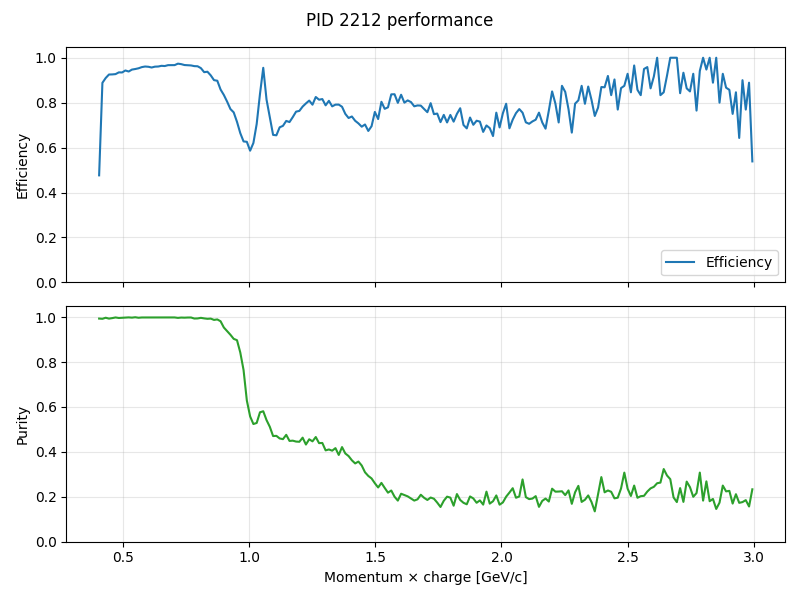

Data behind this chart, as committed beside it:
momentum, truth_count, predicted_count, correct_count, efficiency, purity
0.4065, 4450, 2134, 2120, 0.4764, 0.9934
0.4195, 5719, 5119, 5080, 0.8883, 0.9924
0.4325, 6824, 6226, 6208, 0.9097, 0.9971
0.4455, 7951, 7407, 7357, 0.9253, 0.9932
0.4585, 8820, 8202, 8165, 0.9257, 0.9955
0.4715, 9406, 8734, 8720, 0.9271, 0.9984
0.4845, 10249, 9619, 9581, 0.9348, 0.996
0.4975, 10812, 10134, 10103, 0.9344, 0.9969
0.5105, 10779, 10193, 10168, 0.9433, 0.9975
0.5235, 11157, 10486, 10472, 0.9386, 0.9987
0.5365, 10967, 10413, 10388, 0.9472, 0.9976
0.5495, 10757, 10223, 10216, 0.9497, 0.9993
0.5625, 10719, 10245, 10215, 0.953, 0.9971
0.5755, 10248, 9837, 9820, 0.9582, 0.9983
0.5885, 9790, 9423, 9407, 0.9609, 0.9983
0.6015, 9569, 9196, 9184, 0.9598, 0.9987
0.6145, 9178, 8791, 8779, 0.9565, 0.9986
0.6275, 8785, 8452, 8436, 0.9603, 0.9981
0.6405, 8387, 8068, 8059, 0.9609, 0.9989
0.6535, 8131, 7851, 7838, 0.964, 0.9983
0.6665, 7651, 7379, 7368, 0.963, 0.9985
0.6795, 7259, 7032, 7019, 0.9669, 0.9982
0.6925, 6874, 6660, 6648, 0.9671, 0.9982
0.7055, 6661, 6452, 6442, 0.9671, 0.9985
0.7185, 6409, 6262, 6240, 0.9736, 0.9965
0.7315, 5893, 5737, 5725, 0.9715, 0.9979
0.7445, 5568, 5401, 5387, 0.9675, 0.9974
0.7575, 5347, 5178, 5168, 0.9665, 0.9981
0.7705, 5103, 4937, 4928, 0.9657, 0.9982
0.7835, 4816, 4666, 4636, 0.9626, 0.9936
0.7965, 4500, 4355, 4329, 0.962, 0.994
0.8095, 4364, 4176, 4162, 0.9537, 0.9966
0.8225, 4032, 3795, 3773, 0.9358, 0.9942
0.8355, 3882, 3668, 3640, 0.9377, 0.9924
0.8485, 3709, 3441, 3418, 0.9215, 0.9933
0.8615, 3588, 3271, 3230, 0.9002, 0.9875
0.8745, 3292, 2986, 2955, 0.8976, 0.9896
0.8875, 3073, 2688, 2638, 0.8584, 0.9814
0.9005, 3003, 2627, 2505, 0.8342, 0.9536
0.9135, 2883, 2474, 2319, 0.8044, 0.9373
0.9265, 2732, 2288, 2108, 0.7716, 0.9213
0.9395, 2561, 2146, 1938, 0.7567, 0.9031
0.9525, 2492, 1985, 1781, 0.7147, 0.8972
0.9655, 2360, 1861, 1568, 0.6644, 0.8426
0.9785, 2276, 1868, 1428, 0.6274, 0.7645
0.9915, 2135, 2125, 1336, 0.6258, 0.6287
1.005, 2025, 2127, 1187, 0.5862, 0.5581
1.018, 1921, 2275, 1192, 0.6205, 0.524
1.03, 1787, 2383, 1260, 0.7051, 0.5287
1.043, 1720, 2503, 1442, 0.8384, 0.5761
1.057, 1606, 2641, 1534, 0.9552, 0.5808
1.07, 1572, 2362, 1279, 0.8136, 0.5415
1.083, 1532, 2201, 1126, 0.735, 0.5116
1.095, 1406, 1962, 923, 0.6565, 0.4704
1.109, 1419, 1971, 929, 0.6547, 0.4713
1.122, 1256, 1886, 867, 0.6903, 0.4597
1.135, 1276, 1947, 889, 0.6967, 0.4566
1.147, 1205, 1820, 866, 0.7187, 0.4758
1.161, 1072, 1705, 765, 0.7136, 0.4487
1.174, 1056, 1727, 777, 0.7358, 0.4499
... 140 more rows
